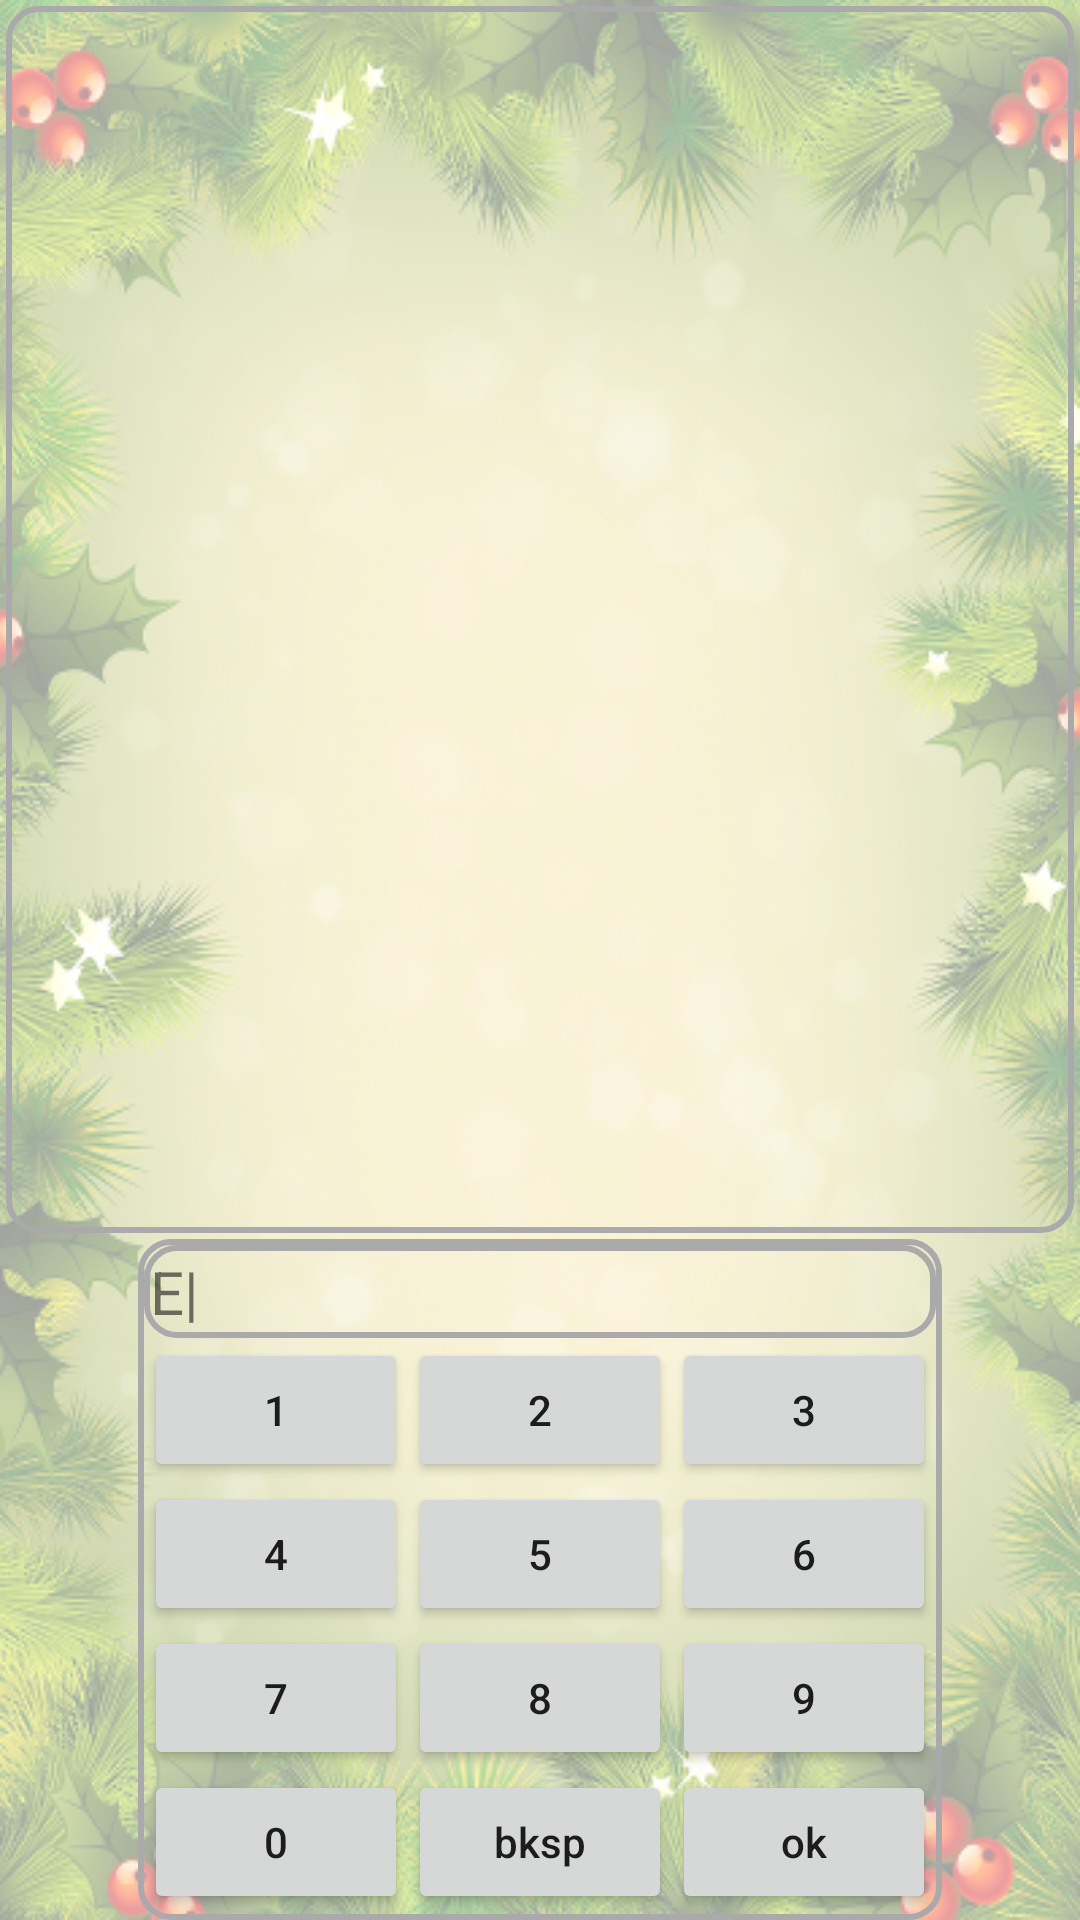

Produce the Android XML layout that renders to this screen, including the resource entries it uses.
<!-- AndroidManifest.xml: application theme AppTheme -->
<!-- res/layout/activity_eingredient_selection.xml -->
<?xml version="1.0" encoding="utf-8"?>
<android.support.design.widget.CoordinatorLayout xmlns:android="http://schemas.android.com/apk/res/android"
    xmlns:app="http://schemas.android.com/apk/res-auto"
    xmlns:tools="http://schemas.android.com/tools"
    android:layout_width="match_parent"
    android:layout_height="match_parent"
    tools:context="il.ac.technion.tessa.EIngredientSelectionActivity">

    <LinearLayout
        android:layout_width="match_parent"
        android:layout_height="match_parent"
        android:background="@drawable/background_port"
        android:orientation="vertical">
            <LinearLayout
                android:layout_width="match_parent"
                android:layout_height="0dp"
                android:layout_weight="50"
                android:layout_margin="2dp"
                android:padding="2dp"
                android:background="@drawable/roundedborder"
                android:orientation="horizontal">
                <ListView
                    android:layout_width="match_parent"
                    android:layout_height="match_parent"
                    android:layout_gravity="top"
                    android:padding="2dp"
                    android:layout_margin="2dp"
                    android:id="@+id/elist">

                </ListView>
            </LinearLayout>

            <LinearLayout
                android:layout_width="wrap_content"
                android:layout_height="wrap_content"
                android:layout_gravity="center_horizontal"
                android:background="@drawable/roundedborder"
                android:orientation="vertical">
                <LinearLayout
                    android:layout_width="match_parent"
                    android:layout_height="0dp"
                    android:layout_weight="10"
                    android:background="@drawable/roundedborder"
                    android:orientation="horizontal">
                    <android.support.v7.widget.AppCompatTextView
                        android:layout_width="wrap_content"
                        android:layout_height="wrap_content"
                        android:textSize="20dp"
                        android:text="E"/>
                    <android.support.v7.widget.AppCompatTextView
                        android:layout_width="wrap_content"
                        android:layout_height="wrap_content"
                        android:textSize="20dp"
                        android:id="@+id/e"
                        android:text="|"/>
                </LinearLayout>
                <LinearLayout
                    android:layout_width="wrap_content"
                    android:layout_height="match_parent"
                    android:orientation="horizontal">
                    <android.support.v7.widget.AppCompatButton
                        android:layout_width="wrap_content"
                        android:layout_height="wrap_content"
                        android:onClick="onDialButtonClick"
                        android:text="1"
                        android:id="@+id/btn1"/>
                    <android.support.v7.widget.AppCompatButton
                        android:layout_width="wrap_content"
                        android:layout_height="wrap_content"
                        android:onClick="onDialButtonClick"
                        android:text="2"
                        android:id="@+id/btn2"/>
                    <android.support.v7.widget.AppCompatButton
                        android:layout_width="wrap_content"
                        android:layout_height="wrap_content"
                        android:onClick="onDialButtonClick"
                        android:text="3"
                        android:id="@+id/btn3"/>

                </LinearLayout>
                <LinearLayout
                    android:layout_width="wrap_content"
                    android:layout_height="match_parent"
                    android:orientation="horizontal">
                    <android.support.v7.widget.AppCompatButton
                        android:layout_width="wrap_content"
                        android:layout_height="wrap_content"
                        android:onClick="onDialButtonClick"
                        android:text="4"
                        android:id="@+id/btn4"/>
                    <android.support.v7.widget.AppCompatButton
                        android:layout_width="wrap_content"
                        android:layout_height="wrap_content"
                        android:onClick="onDialButtonClick"
                        android:text="5"
                        android:id="@+id/btn5"/>
                    <android.support.v7.widget.AppCompatButton
                        android:layout_width="wrap_content"
                        android:layout_height="wrap_content"
                        android:onClick="onDialButtonClick"
                        android:text="6"
                        android:id="@+id/btn6"/>

                </LinearLayout>
                <LinearLayout
                    android:layout_width="wrap_content"
                    android:layout_height="match_parent"
                    android:orientation="horizontal">
                    <android.support.v7.widget.AppCompatButton
                        android:layout_width="wrap_content"
                        android:layout_height="wrap_content"
                        android:onClick="onDialButtonClick"
                        android:text="7"
                        android:id="@+id/btn7"/>
                    <android.support.v7.widget.AppCompatButton
                        android:layout_width="wrap_content"
                        android:layout_height="wrap_content"
                        android:onClick="onDialButtonClick"
                        android:text="8"
                        android:id="@+id/btn8"/>
                    <android.support.v7.widget.AppCompatButton
                        android:layout_width="wrap_content"
                        android:layout_height="wrap_content"
                        android:onClick="onDialButtonClick"
                        android:text="9"
                        android:id="@+id/btn9"/>

                </LinearLayout>
                <LinearLayout
                    android:layout_width="wrap_content"
                    android:layout_height="match_parent"
                    android:orientation="horizontal">
                    <android.support.v7.widget.AppCompatButton
                        android:layout_width="wrap_content"
                        android:layout_height="wrap_content"
                        android:onClick="onDialButtonClick"
                        android:text="0"
                        android:id="@+id/btn0"/>
                    <android.support.v7.widget.AppCompatButton
                        android:layout_width="wrap_content"
                        android:layout_height="wrap_content"
                        android:onClick="onDialButtonClick"
                        android:text="bksp"
                        android:id="@+id/btnbksp"/>
                    <android.support.v7.widget.AppCompatButton
                        android:layout_width="wrap_content"
                        android:layout_height="wrap_content"
                        android:onClick="onDialButtonClick"
                        android:text="ok"
                        android:id="@+id/btnok"/>

                </LinearLayout>
            </LinearLayout>
    </LinearLayout>

</android.support.design.widget.CoordinatorLayout>
<!-- resources referenced by this layout -->
<resources>
  <!-- drawable background_port: png bitmap (drawable, 292640 bytes) -->
  <!-- drawable roundedborder (drawable) -->
  <shape xmlns:android="http://schemas.android.com/apk/res/android">
      <stroke android:width="2dp" android:color="@android:color/darker_gray"  />
      <corners android:radius="10dp" />
      <padding android:left="2dp" android:top="2dp" android:right="2dp" android:bottom="2dp" /></shape>
  <style name="AppTheme" parent="Theme.AppCompat.Light.DarkActionBar">
          <item name="android:textAllCaps">false</item>
          
      </style>
</resources>
